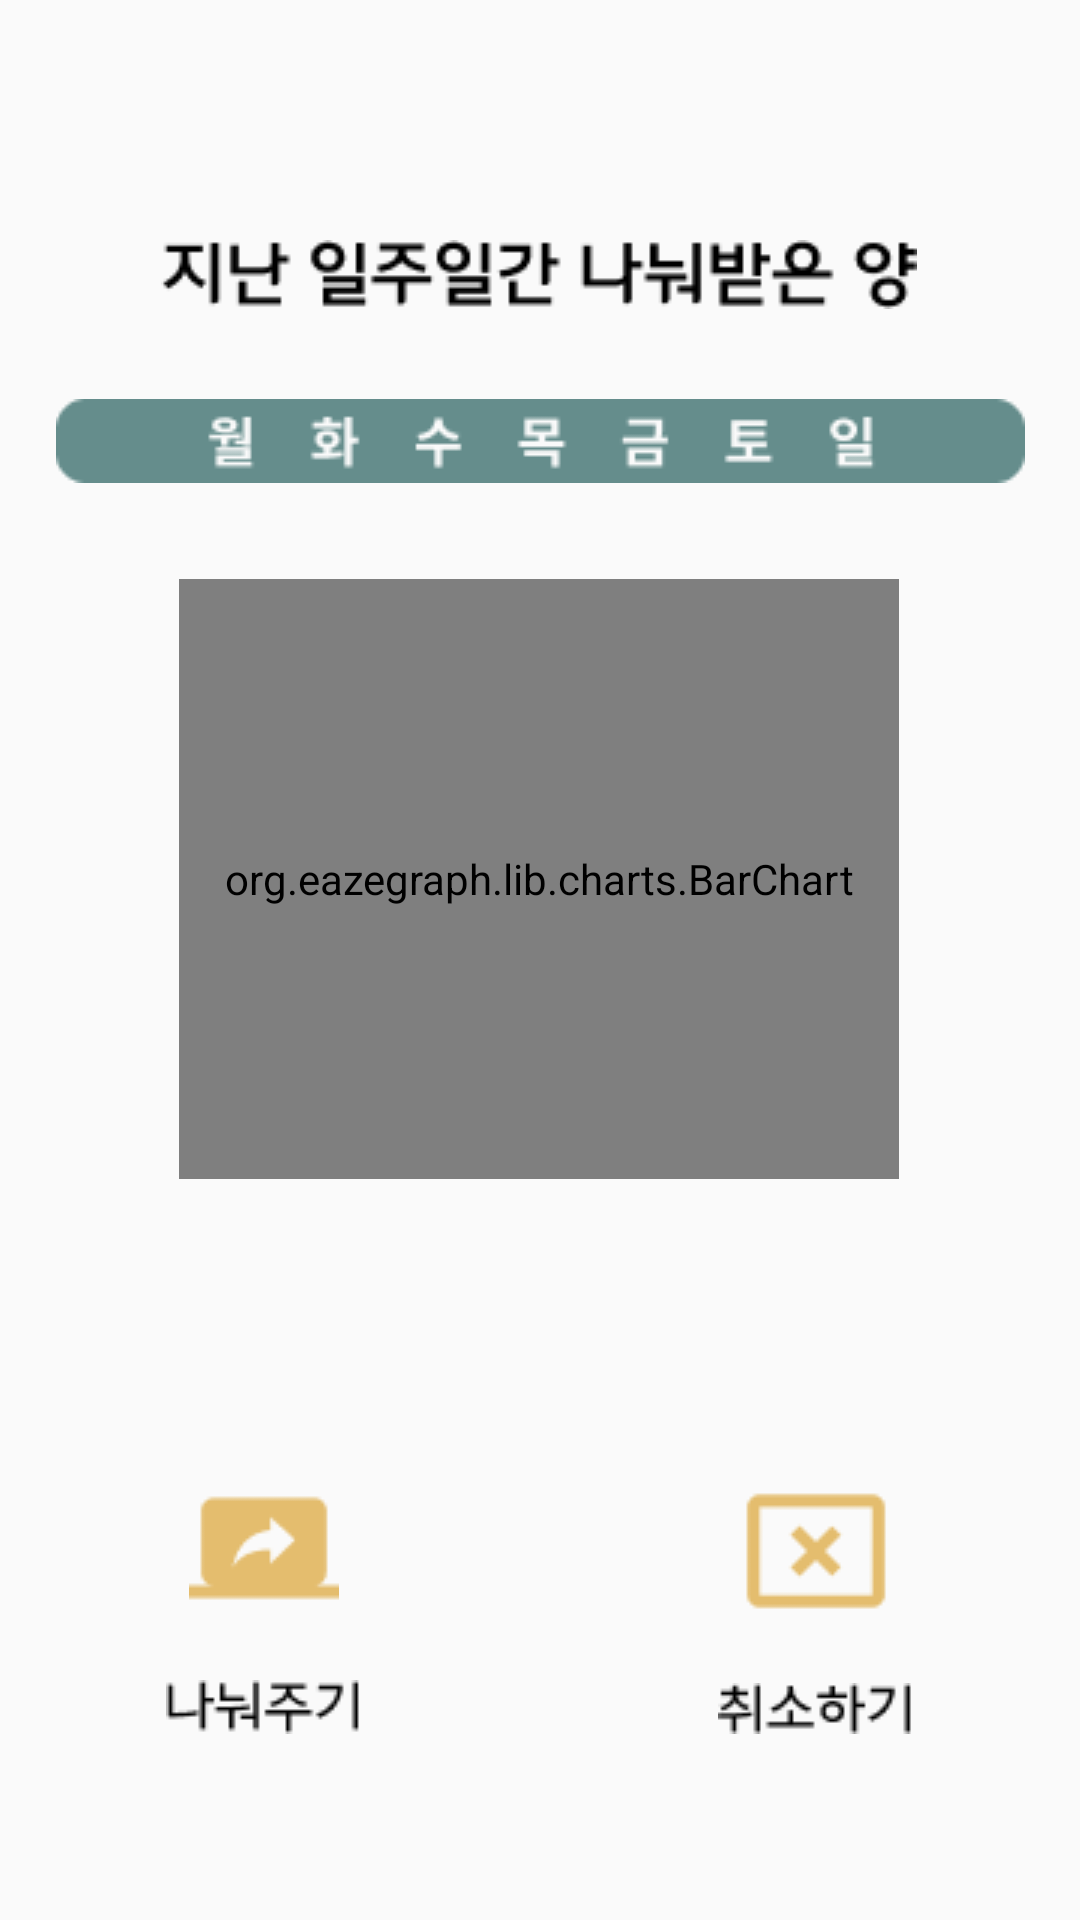

The Android layout XML behind this screen, and the referenced resources:
<!-- AndroidManifest.xml: application theme Theme.MyApplication -->
<!-- res/layout/activity_distribution_nextpg.xml -->
<?xml version="1.0" encoding="utf-8"?>
<androidx.constraintlayout.widget.ConstraintLayout xmlns:android="http://schemas.android.com/apk/res/android"
    xmlns:app="http://schemas.android.com/apk/res-auto"
    xmlns:tools="http://schemas.android.com/tools"
    android:layout_width="match_parent"
    android:layout_height="match_parent"
    tools:context=".distributionNextpgActivity">

    <org.eazegraph.lib.charts.BarChart
        android:id="@+id/bar"
        android:layout_width="240dp"
        android:layout_height="200dp"

        android:layout_marginStart="90dp"
        android:layout_marginTop="32dp"
        android:layout_marginEnd="91dp"
        app:layout_constraintEnd_toEndOf="parent"
        app:layout_constraintStart_toStartOf="parent"
        app:layout_constraintTop_toBottomOf="@+id/imageView2" />

    <ImageView
        android:id="@+id/imageView"
        android:layout_width="wrap_content"
        android:layout_height="wrap_content"
        android:layout_marginStart="35dp"
        android:layout_marginTop="80dp"
        app:layout_constraintStart_toStartOf="@+id/imageView2"
        app:layout_constraintTop_toTopOf="parent"
        app:srcCompat="@drawable/wlsks" />

    <ImageView
        android:id="@+id/imageView2"
        android:layout_width="wrap_content"
        android:layout_height="wrap_content"
        android:layout_marginTop="30dp"
        app:layout_constraintEnd_toEndOf="parent"
        app:layout_constraintStart_toStartOf="parent"
        app:layout_constraintTop_toBottomOf="@+id/imageView"
        app:srcCompat="@drawable/exclude" />

    <Button
        android:id="@+id/shareBtn"
        android:layout_width="wrap_content"
        android:layout_height="wrap_content"
        android:layout_marginStart="44dp"
        android:layout_marginBottom="62dp"
        android:background="#00ff0000"
        android:drawableTop="@drawable/screen_share"
        android:drawableBottom="@drawable/dis_kor"
        app:layout_constraintBottom_toBottomOf="parent"
        app:layout_constraintStart_toStartOf="parent" />

    <Button
        android:id="@+id/cancelBtn"
        android:layout_width="wrap_content"
        android:layout_height="wrap_content"
        android:layout_marginEnd="44dp"
        android:layout_marginBottom="62dp"
        android:background="#00ff0000"
        android:drawableTop="@drawable/cancel_presentation"
        android:drawableBottom="@drawable/cancel_kor"
        app:layout_constraintBottom_toBottomOf="parent"
        app:layout_constraintEnd_toEndOf="parent" />

</androidx.constraintlayout.widget.ConstraintLayout>
<!-- resources referenced by this layout -->
<resources>
  <!-- drawable cancel_kor: png bitmap (drawable-v24, 714 bytes) -->
  <!-- drawable cancel_presentation: png bitmap (drawable-v24, 687 bytes) -->
  <!-- drawable dis_kor: png bitmap (drawable-v24, 649 bytes) -->
  <!-- drawable exclude: png bitmap (drawable-v24, 2441 bytes) -->
  <!-- drawable screen_share: png bitmap (drawable-v24, 715 bytes) -->
  <!-- drawable wlsks: png bitmap (drawable-v24, 2200 bytes) -->
  <style name="Theme.MyApplication" parent="Theme.AppCompat.Light.NoActionBar">
          
          
          <item name="colorPrimary">@color/main_green_160</item>
          
          <item name="colorPrimaryVariant">@color/main_green_160</item>
          
          <item name="colorOnPrimary">@color/white</item>
          
          
          <item name="colorSecondary">@color/teal_200</item>
          <item name="colorSecondaryVariant">@color/teal_700</item>
          <item name="colorOnSecondary">@color/black</item>
          
          <item name="android:statusBarColor" tools:targetApi="l">?attr/colorPrimaryVariant</item>
          
      </style>
  <color name="main_green_160">#75A488</color>
  <color name="white">#FFFFFFFF</color>
  <color name="teal_200">#FF03DAC5</color>
  <color name="teal_700">#FF018786</color>
  <color name="black">#FF000000</color>
</resources>
